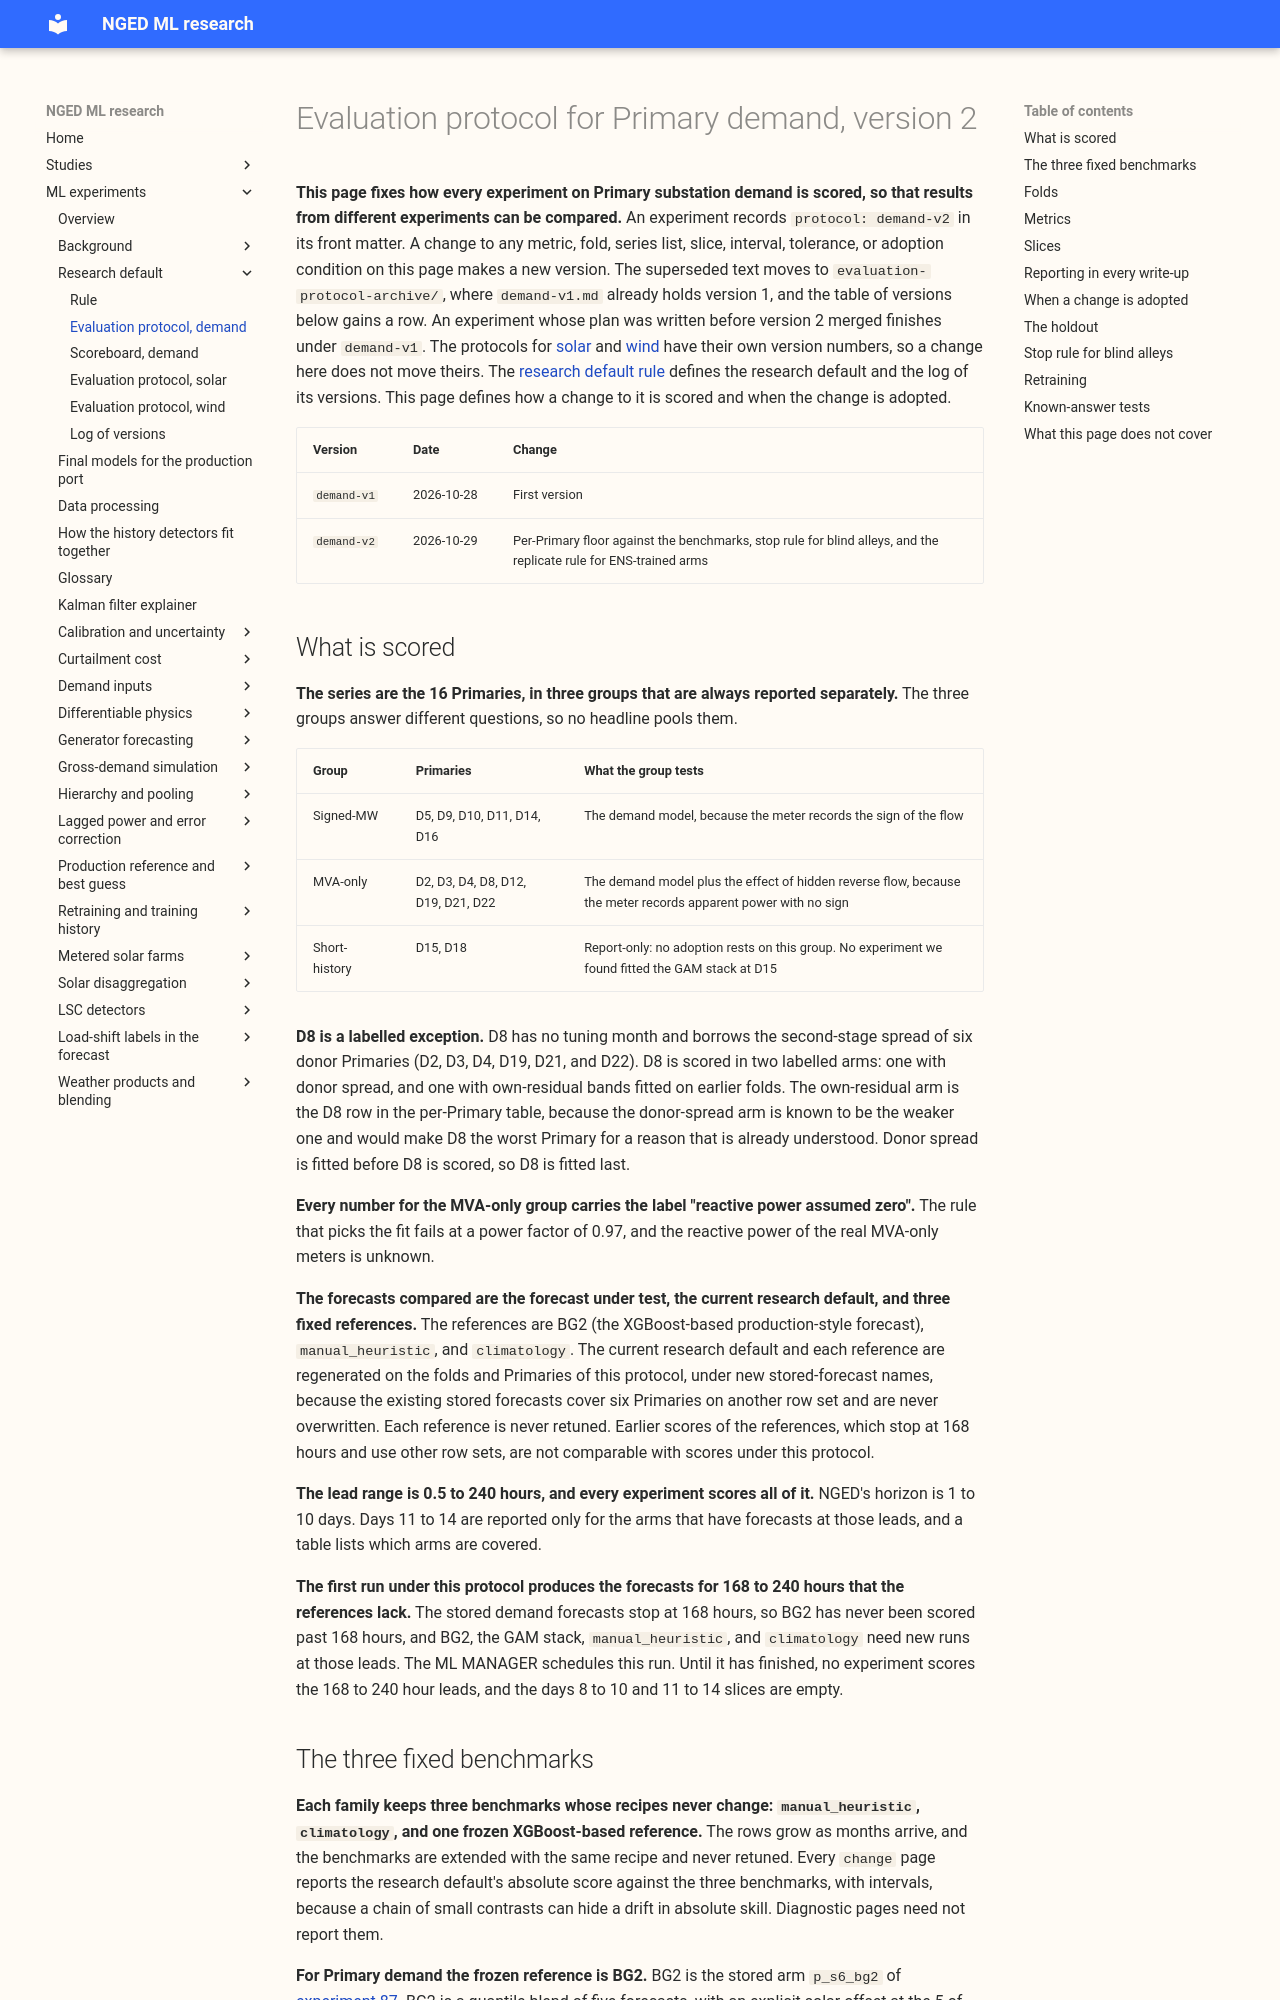

repository: openclimatefix/nged-ml-research · page: ml-experiments/evaluation-protocol-demand/index.html · generator: mkdocs

# Evaluation protocol for Primary demand, version 2

**This page fixes how every experiment on Primary substation demand is scored, so that results from
different experiments can be compared.** An experiment records `protocol: demand-v2` in its front
matter. A change to any metric, fold, series list, slice, interval, tolerance, or adoption condition
on this page makes a new version. The superseded text moves to `evaluation-protocol-archive/`, where
`demand-v1.md` already holds version 1, and the table of versions below gains a row. An experiment
whose plan was written before version 2 merged finishes under `demand-v1`. The protocols for
[solar](evaluation-protocol-solar.md) and [wind](evaluation-protocol-wind.md) have their own version
numbers, so a change here does not move theirs. The [research default rule](research-default.md)
defines the research default and the log of its versions. This page defines how a change to it is
scored and when the change is adopted.

| Version | Date | Change |
|---|---|---|
| `demand-v1` | 2026-10-28 | First version |
| `demand-v2` | 2026-10-29 | Per-Primary floor against the benchmarks, stop rule for blind alleys, and the replicate rule for ENS-trained arms |

## What is scored

**The series are the 16 Primaries, in three groups that are always reported separately.** The three
groups answer different questions, so no headline pools them.

| Group | Primaries | What the group tests |
|---|---|---|
| Signed-MW | D5, D9, D10, D11, D14, D16 | The demand model, because the meter records the sign of the flow |
| MVA-only | D2, D3, D4, D8, D12, D19, D21, D22 | The demand model plus the effect of hidden reverse flow, because the meter records apparent power with no sign |
| Short-history | D15, D18 | Report-only: no adoption rests on this group. No experiment we found fitted the GAM stack at D15 |

**D8 is a labelled exception.** D8 has no tuning month and borrows the second-stage spread of six
donor Primaries (D2, D3, D4, D19, D21, and D22). D8 is scored in two labelled arms: one with donor
spread, and one with own-residual bands fitted on earlier folds. The own-residual arm is the D8 row
in the per-Primary table, because the donor-spread arm is known to be the weaker one and would make
D8 the worst Primary for a reason that is already understood. Donor spread is fitted before D8 is
scored, so D8 is fitted last.

**Every number for the MVA-only group carries the label "reactive power assumed zero".** The rule
that picks the fit fails at a power factor of 0.97, and the reactive power of the real MVA-only
meters is unknown.

**The forecasts compared are the forecast under test, the current research default, and three fixed
references.** The references are BG2 (the XGBoost-based production-style forecast),
`manual_heuristic`, and `climatology`. The current research default and each
reference are regenerated on the folds and Primaries of this protocol, under new stored-forecast
names, because the existing stored forecasts cover six Primaries on another row set and are never
overwritten. Each reference is never retuned. Earlier scores of the references, which stop at 168
hours and use other row sets, are not comparable with scores under this protocol.

**The lead range is 0.5 to 240 hours, and every experiment scores all of it.** NGED's horizon is 1
to 10 days. Days 11 to 14 are reported only for the arms that have forecasts at those leads, and a
table lists which arms are covered.

**The first run under this protocol produces the forecasts for 168 to 240 hours that the references
lack.** The stored demand forecasts stop at 168 hours, so BG2 has never been scored past 168 hours,
and BG2, the GAM stack, `manual_heuristic`, and `climatology` need new runs at those leads. The ML
MANAGER schedules this run. Until it has finished, no experiment scores the 168 to 240 hour leads,
and the days 8 to 10 and 11 to 14 slices are empty.
